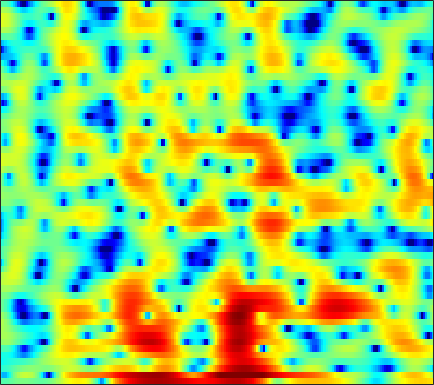

The data file committed next to this chart (first rows):
-1.615, -1.6424, -1.5843, -1.4183, -1.2456, -0.98643, -0.72305, -0.5393, -0.33463, -0.20931, -0.15847, -0.16927, -0.257, -0.4161, -0.56424, -0.77082, -0.95829, -1.0741, -1.1669, -1.1729, -1.0782, -0.9228, -0.61042, -0.19528
-6.174, -7.241, -7.136, -5.439, -3.885, -2.004, -0.4852, 0.4171, 1.34, 1.975, 2.352, 2.477, 2.447, 2.19, 1.844, 1.163, 0.1934, -0.7622, -2.447, -4.822, -8.437, -12.82, -19.12, -10.84
-3.238, -3.06, -2.779, -2.452, -2.174, -1.776, -1.368, -1.068, -0.6895, -0.3604, -0.08939, 0.06984, 0.2218, 0.3043, 0.3218, 0.2956, 0.2209, 0.1416, 0.0222, -0.08623, -0.149, -0.1444, -0.04432, 0.1722
-4.269, -3.999, -3.703, -3.465, -3.319, -3.151, -3.01, -2.913, -2.786, -2.644, -2.468, -2.306, -2.042, -1.725, -1.455, -1.064, -0.6479, -0.3288, 0.09103, 0.5016, 0.8946, 1.177, 1.536, 1.874
-3.892, -3.757, -3.738, -3.915, -4.175, -4.701, -5.447, -6.152, -7.228, -8.273, -8.916, -8.891, -8.14, -6.887, -5.847, -4.505, -3.265, -2.41, -1.377, -0.4374, 0.4234, 1.023, 1.766, 2.442
-2.029, -1.807, -1.786, -2.087, -2.523, -3.403, -4.673, -5.912, -7.977, -10.47, -12.76, -13.16, -11.53, -9.261, -7.806, -6.316, -5.228, -4.579, -3.814, -3.021, -2.093, -1.285, -0.1083, 1.105
0.5708, 0.793, 0.8972, 0.7834, 0.5744, 0.1463, -0.4149, -0.8803, -1.533, -2.184, -2.804, -3.224, -3.727, -4.218, -4.636, -5.397, -6.585, -7.948, -10.91, -16.34, -17.82, -11.92, -6.533, -2.958
1.332, 1.339, 1.27, 1.111, 0.9329, 0.5989, 0.1723, -0.197, -0.7235, -1.256, -1.736, -2.076, -2.541, -3.059, -3.498, -4.121, -4.731, -5.15, -5.591, -5.765, -5.443, -4.768, -3.404, -1.806
1.458, 1.295, 0.9723, 0.5316, 0.1339, -0.4731, -1.136, -1.664, -2.368, -3.016, -3.553, -3.878, -4.201, -4.41, -4.505, -4.566, -4.54, -4.445, -4.172, -3.712, -3.073, -2.465, -1.527, -0.4773
1.712, 1.408, 0.7842, -0.09749, -0.9124, -2.176, -3.622, -4.834, -6.538, -8.172, -9.349, -9.678, -9.366, -8.595, -7.975, -7.328, -7.035, -7.011, -7.072, -6.946, -6.251, -5.273, -3.523, -1.572
1.017, 0.621, -0.1977, -1.369, -2.491, -4.324, -6.593, -8.607, -12.01, -16.93, -22.42, -20.18, -15.3, -12.14, -10.61, -9.326, -8.872, -9.151, -10.64, -14.25, -20.88, -16.18, -8.58, -3.815
-0.6105, -1.054, -1.912, -3.14, -4.387, -6.528, -9.055, -11, -13.3, -14.63, -14.58, -13.83, -11.96, -9.848, -8.577, -7.338, -6.368, -5.691, -4.943, -4.356, -3.637, -2.802, -1.397, 0.1448
-0.8314, -1.119, -1.832, -2.942, -4.045, -5.971, -8.543, -10.94, -14.44, -16.42, -14.1, -11.71, -9.039, -7.01, -5.742, -4.298, -3.107, -2.356, -1.449, -0.5901, 0.2104, 0.7817, 1.538, 2.282
-0.01358, -0.005182, -0.2605, -0.7016, -1.103, -1.775, -2.602, -3.177, -3.716, -3.995, -4.054, -3.836, -3.272, -2.71, -2.315, -1.698, -1.026, -0.5739, -0.03628, 0.5069, 1.058, 1.432, 1.845, 2.188
0.9239, 1.129, 1.27, 1.261, 1.157, 0.9457, 0.6767, 0.4255, 0.07065, -0.2392, -0.5324, -0.7524, -1.02, -1.218, -1.314, -1.401, -1.388, -1.276, -1.002, -0.6453, -0.2208, 0.1176, 0.5268, 0.8233
1.844, 2.126, 2.442, 2.629, 2.664, 2.615, 2.473, 2.266, 1.841, 1.28, 0.6064, -0.02472, -1.054, -2.173, -3.053, -4.255, -5.274, -5.629, -5.368, -4.467, -3.352, -2.522, -1.495, -0.6885
1.453, 1.886, 2.414, 2.867, 3.145, 3.34, 3.31, 3.162, 2.763, 2.058, 1.063, 0.1222, -1.473, -3.667, -5.781, -9.545, -16.1, -31.32, -17.48, -10.93, -7.229, -5.263, -3.296, -1.826
-2.518, -1.194, 0.3869, 1.66, 2.429, 3.128, 3.441, 3.479, 3.271, 2.714, 1.801, 0.9285, -0.5489, -2.475, -4.038, -6.181, -8.318, -9.454, -9.778, -9.058, -7.545, -6.071, -4.094, -2.382
-6.913, -3.994, -1.224, 0.7329, 1.76, 2.721, 3.325, 3.518, 3.472, 3.146, 2.476, 1.748, 0.53, -1.005, -2.484, -4.846, -7.841, -11.09, -18.44, -22.2, -12.45, -8.63, -5.229, -2.79
-2.205, -1.467, -0.4273, 0.6155, 1.271, 1.943, 2.442, 2.662, 2.717, 2.557, 2.179, 1.707, 0.9157, -0.09739, -1.054, -2.436, -3.938, -5.094, -6.17, -6.375, -5.629, -4.638, -3.247, -1.967
-1.78, -1.349, -0.6719, -0.03608, 0.4315, 1.016, 1.434, 1.668, 1.87, 1.877, 1.75, 1.571, 1.16, 0.6557, 0.2611, -0.3647, -0.9382, -1.287, -1.68, -1.834, -1.778, -1.64, -1.335, -0.9801
-3.498, -2.841, -1.901, -1.039, -0.437, 0.3139, 0.8941, 1.233, 1.599, 1.796, 1.836, 1.805, 1.631, 1.364, 1.132, 0.7326, 0.337, 0.0734, -0.272, -0.5066, -0.6264, -0.6692, -0.6477, -0.5844
-6.661, -5.138, -3.457, -1.962, -0.9988, 8.3274e-05, 0.8613, 1.376, 1.85, 2.201, 2.365, 2.364, 2.288, 2.027, 1.706, 1.242, 0.622, 0.1111, -0.478, -1.002, -1.284, -1.287, -1.117, -0.8259
-8.637, -6.487, -4.141, -2.281, -1.137, 0.07386, 0.9862, 1.537, 2.083, 2.456, 2.729, 2.81, 2.753, 2.486, 2.111, 1.327, 0.1431, -1.07, -3.134, -5.512, -6.902, -6.224, -4.058, -2.022
-8.736, -6.703, -4.44, -2.669, -1.821, -0.9027, -0.4043, -0.2136, 0.1114, 0.3814, 0.8084, 1.202, 1.563, 1.795, 1.788, 1.27, 0.3619, -0.8077, -3.125, -6.123, -8.373, -7.032, -3.883, -1.203
-7.118, -5.511, -3.992, -3.085, -2.85, -3.085, -3.977, -5.206, -7.206, -8.083, -6.316, -4.255, -1.87, -0.2248, 0.6015, 1.208, 1.403, 1.326, 1.041, 0.7619, 0.6348, 0.7291, 1.067, 1.51
-2.381, -2.032, -1.607, -1.647, -1.792, -2.608, -3.943, -5.468, -8.183, -9.544, -7.297, -4.876, -2.285, -0.2969, 0.6608, 1.707, 2.26, 2.543, 2.729, 2.719, 2.654, 2.512, 2.299, 1.916
0.1481, 0.1953, 0.1568, 0.07061, -0.1097, -0.3888, -0.8073, -1.066, -1.32, -1.256, -0.9172, -0.4385, 0.2852, 0.9645, 1.452, 1.92, 2.266, 2.4, 2.455, 2.37, 2.123, 1.841, 1.262, 0.4649
0.7854, 0.7293, 0.5604, 0.5121, 0.3925, 0.4038, 0.3638, 0.4095, 0.5052, 0.6271, 0.799, 0.909, 1.141, 1.206, 1.328, 1.294, 1.277, 1.188, 1.031, 0.8736, 0.613, 0.4, -0.05199, -0.6138
0.6208, 0.2792, -0.1305, -0.3845, -0.3847, -0.212, 0.1855, 0.4954, 0.9154, 1.208, 1.425, 1.434, 1.337, 1.091, 0.7851, 0.2925, -0.2841, -0.6757, -1.11, -1.326, -1.304, -1.177, -0.9221, -0.719
-0.0927, -1.411, -3.387, -5.099, -4.949, -3.379, -1.363, -0.09646, 1.1, 1.901, 2.212, 2.248, 1.837, 1.174, 0.294, -1.042, -2.962, -4.501, -6.483, -7.181, -5.848, -4.41, -2.472, -0.9375
0.1755, -1.583, -4.913, -9.13, -8.828, -4.88, -1.581, 0.04992, 1.538, 2.308, 2.522, 2.382, 1.811, 0.6977, -0.3818, -2.496, -5.19, -8.087, -12.86, -15.45, -10.69, -7.478, -4.35, -1.906
2.123, 1.598, 1.009, 0.5366, 0.5776, 0.7835, 1.369, 1.696, 2.116, 2.154, 1.95, 1.51, 0.7082, -0.5244, -1.603, -3.479, -5.399, -6.951, -8.422, -9.21, -8.742, -7.763, -5.919, -4.006
3.216, 3.087, 2.894, 2.785, 2.716, 2.722, 2.702, 2.678, 2.52, 2.208, 1.713, 1.115, 0.09807, -1.271, -2.529, -4.555, -7.116, -9.578, -13.73, -18.97, -17.68, -13.71, -9.636, -6.642
2.96, 2.865, 2.741, 2.764, 2.758, 2.868, 2.87, 2.883, 2.708, 2.434, 1.884, 1.364, 0.3822, -0.8869, -1.986, -3.834, -5.898, -7.803, -10.21, -12.23, -12.17, -10.88, -8.772, -6.645
1.089, 0.7358, 0.6487, 0.8789, 1.327, 1.909, 2.523, 2.818, 3.075, 3.027, 2.695, 2.304, 1.51, 0.5471, -0.3997, -1.674, -3.154, -4.138, -5.487, -6.433, -6.992, -7.127, -6.814, -6.158
-3.456, -5.857, -7.558, -4.972, -2.343, 0.3209, 2.186, 3.092, 3.869, 4.125, 4.035, 3.675, 2.957, 1.943, 0.9835, -0.3642, -1.879, -2.951, -4.433, -5.794, -7.158, -8.296, -9.852, -10.6
-3.213, -4.796, -5.704, -3.834, -1.639, 0.7755, 2.491, 3.426, 4.101, 4.365, 4.163, 3.709, 2.783, 1.338, 0.101, -2.113, -4.482, -6.335, -8.198, -9.178, -9.948, -10.69, -12.96, -15.6
-0.1783, -0.09854, 0.1732, 0.7164, 1.26, 2.022, 2.696, 3.064, 3.329, 3.292, 2.865, 2.334, 1.197, -0.4104, -2.039, -4.946, -9.265, -14.47, -29.13, -16.3, -11.42, -9.458, -7.707, -6.211
-0.08596, 0.1586, 0.5177, 0.9585, 1.258, 1.691, 2.036, 2.189, 2.304, 2.168, 1.788, 1.375, 0.5012, -0.6201, -1.663, -3.262, -4.884, -6.009, -6.86, -6.749, -5.997, -5.218, -4.054, -2.936
-1.601, -1.363, -0.953, -0.4413, -0.07386, 0.4625, 0.9125, 1.164, 1.385, 1.392, 1.238, 0.987, 0.5066, -0.1137, -0.6432, -1.387, -2.025, -2.45, -2.763, -2.784, -2.559, -2.234, -1.671, -1.021
-4.677, -4.536, -3.937, -2.987, -2.078, -1.01, -0.0618, 0.5138, 0.9987, 1.28, 1.306, 1.146, 0.8215, 0.3348, -0.1021, -0.6555, -1.208, -1.495, -1.722, -1.745, -1.506, -1.22, -0.7385, -0.1433
-11.79, -14.21, -11.31, -6.738, -4.178, -1.708, 0.01419, 0.9152, 1.723, 2.136, 2.164, 1.993, 1.471, 0.6758, -0.06764, -1.177, -2.285, -2.916, -3.339, -3.159, -2.527, -1.921, -1.044, -0.2193
-6.83, -7.359, -6.08, -3.562, -1.72, 0.303, 1.726, 2.51, 3.205, 3.45, 3.331, 3.008, 2.159, 0.8146, -0.5232, -3.123, -6.797, -10.52, -13.67, -9.577, -6.132, -4.335, -2.741, -1.697
-0.2954, -0.1781, 0.2295, 0.884, 1.457, 2.203, 2.865, 3.259, 3.57, 3.647, 3.452, 3.069, 2.27, 1.078, -0.1597, -2.243, -4.818, -6.756, -8.111, -7.353, -6.007, -5.297, -4.964, -5.213
1.416, 1.409, 1.472, 1.617, 1.726, 1.955, 2.253, 2.437, 2.644, 2.786, 2.744, 2.566, 2.164, 1.551, 0.9053, -0.02468, -0.9794, -1.712, -2.497, -3.055, -3.604, -4.186, -5.294, -7.245
1.116, 0.8227, 0.3673, -0.08033, -0.3104, -0.4129, -0.2544, 0.05075, 0.6092, 1.138, 1.548, 1.765, 1.829, 1.645, 1.423, 0.9526, 0.3551, -0.1184, -0.7364, -1.345, -1.892, -2.25, -2.708, -3.175
-0.4604, -1.272, -2.663, -4.463, -5.918, -7.377, -6.93, -5.357, -3.145, -1.357, -0.03096, 0.6437, 1.163, 1.303, 1.211, 0.7952, 0.1065, -0.4925, -1.353, -2.11, -2.458, -2.342, -1.828, -1.02
-3.045, -3.905, -5.458, -7.829, -10.45, -15.08, -13.31, -9.296, -5.388, -2.833, -1.12, -0.3127, 0.3289, 0.5135, 0.3557, -0.2701, -1.443, -2.714, -5.179, -8.619, -11.15, -9.239, -5.211, -1.978
-7.872, -7.557, -7.15, -6.894, -6.674, -6.377, -5.725, -4.939, -3.719, -2.591, -1.715, -1.24, -0.8399, -0.7479, -0.9463, -1.472, -2.371, -3.357, -5.206, -7.417, -8.499, -7.257, -4.3, -1.495
-15.63, -11.57, -8.523, -6.702, -5.806, -4.89, -4.182, -3.737, -3.28, -2.904, -2.641, -2.462, -2.348, -2.313, -2.305, -2.356, -2.455, -2.561, -2.635, -2.544, -2.15, -1.603, -0.588, 0.6116
-7.246, -6.438, -5.341, -4.42, -3.907, -3.422, -3.178, -3.173, -3.328, -3.643, -4.036, -4.355, -4.679, -4.737, -4.514, -4.026, -3.393, -2.868, -2.112, -1.346, -0.5634, 0.02896, 0.8733, 1.727
-1.485, -1.426, -1.304, -1.224, -1.224, -1.409, -1.829, -2.317, -3.215, -4.51, -6.251, -7.922, -10.2, -11.12, -10.22, -7.858, -5.602, -4.181, -2.662, -1.424, -0.3854, 0.3071, 1.14, 1.902
1.754, 1.662, 1.501, 1.24, 0.9529, 0.4103, -0.35, -1.078, -2.35, -4.052, -6.425, -8.873, -13.29, -16.31, -13.42, -9.09, -6.092, -4.532, -2.969, -1.856, -1.044, -0.5392, 0.04572, 0.6679
3.21, 3.13, 2.898, 2.529, 2.139, 1.52, 0.7667, 0.1082, -0.9217, -2.058, -3.231, -4.051, -4.865, -5.161, -5.03, -4.411, -3.616, -3.046, -2.543, -2.406, -2.627, -3.007, -3.525, -3.532
3.27, 3.236, 3.015, 2.614, 2.205, 1.522, 0.7168, 0.05775, -0.8223, -1.635, -2.267, -2.544, -2.744, -2.701, -2.549, -2.238, -1.943, -1.786, -1.871, -2.41, -3.675, -5.422, -9.823, -25.86
1.52, 1.56, 1.388, 0.9241, 0.4257, -0.5273, -1.75, -2.812, -4.21, -5.397, -6.051, -6.076, -5.564, -4.676, -3.873, -2.927, -2.146, -1.75, -1.394, -1.324, -1.584, -1.928, -2.44, -2.433
-1.652, -1.485, -1.631, -2.197, -2.918, -4.258, -6.124, -7.971, -11.26, -16.13, -20.98, -18.35, -13.27, -9.876, -7.998, -5.992, -4.367, -3.342, -2.176, -1.238, -0.4595, 0.06337, 0.7411, 1.462
